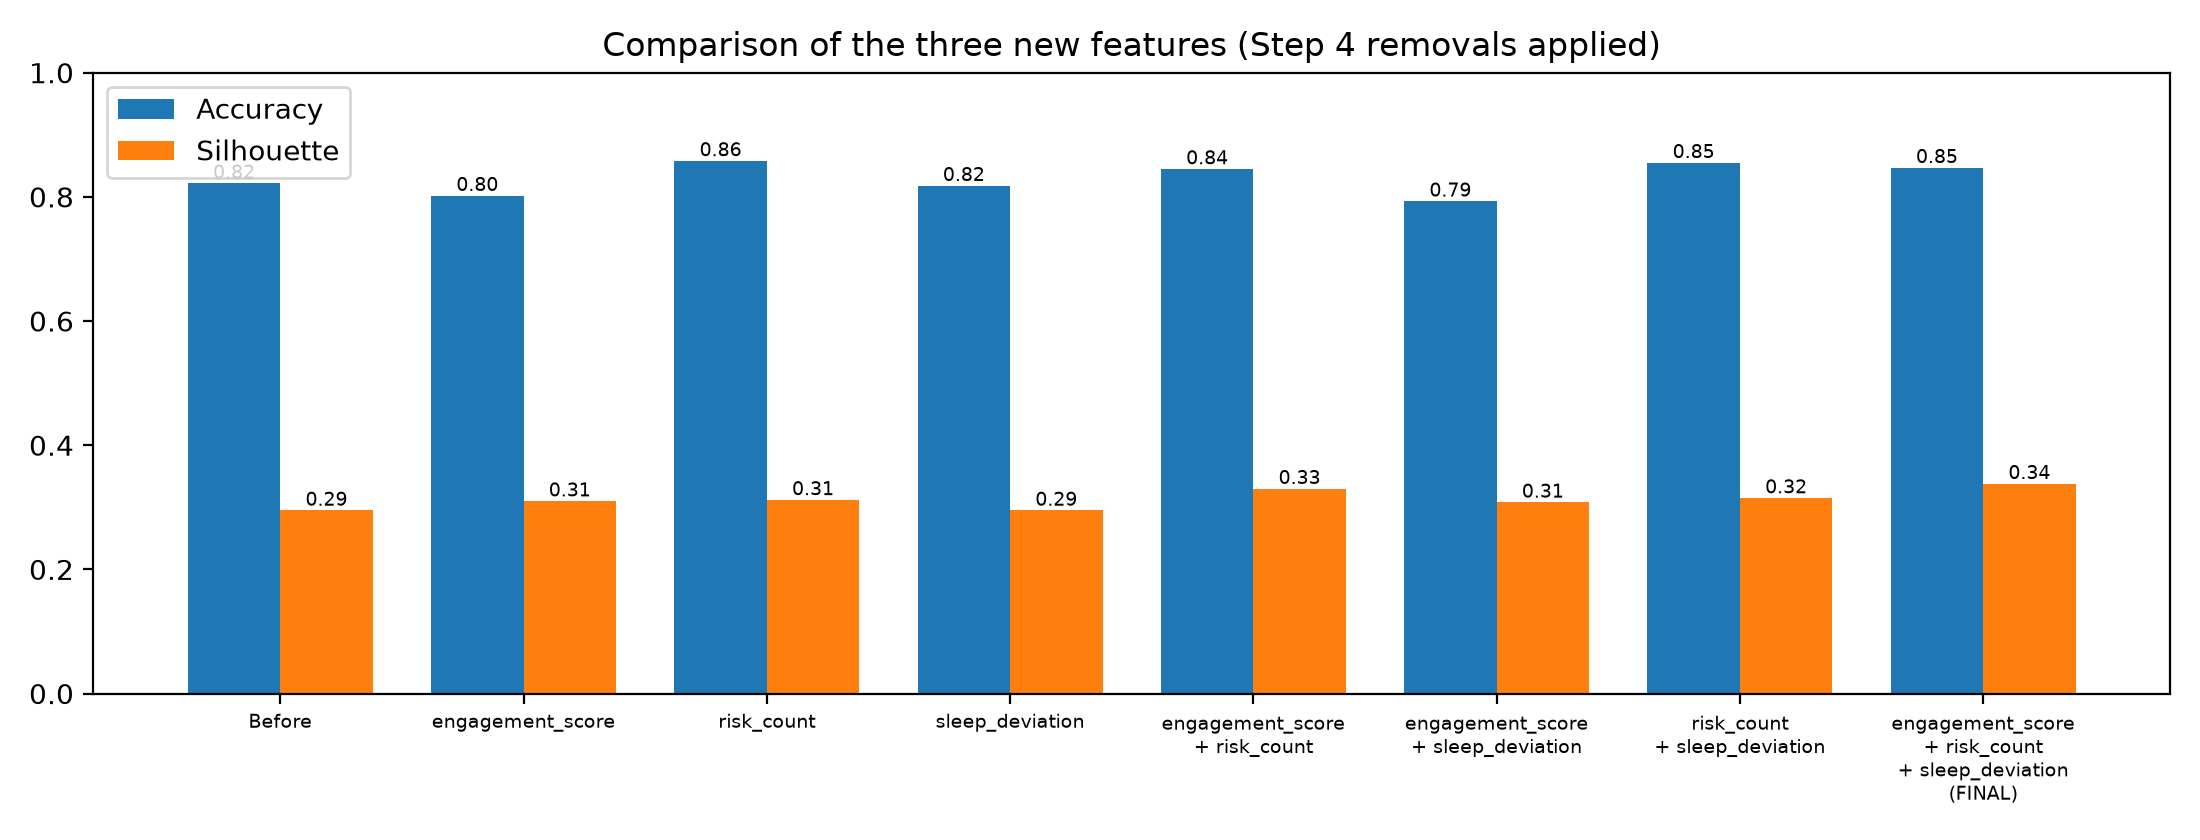

The data file committed next to this chart (first rows):
Feature set, # features, TP, TN, FP, FN, Accuracy, Silhouette, Acc. change vs Before, Sil. change vs Before
Before (original 6), 6, 302, 191, 19, 88, 0.822, 0.295, 0.0, 0.0
engagement_score, 6, 289, 192, 18, 101, 0.802, 0.31, -0.02, 0.015
risk_count, 7, 339, 176, 34, 51, 0.858, 0.312, 0.036, 0.017
sleep_deviation, 6, 299, 192, 18, 91, 0.818, 0.295, -0.004, 0.0
engagement_score + risk_count, 7, 339, 168, 42, 51, 0.845, 0.33, 0.023, 0.035
engagement_score + sleep_deviation, 6, 283, 193, 17, 107, 0.793, 0.308, -0.029, 0.013
risk_count + sleep_deviation, 7, 340, 173, 37, 50, 0.855, 0.315, 0.033, 0.02
engagement_score + risk_count + sleep_de…, 7, 347, 161, 49, 43, 0.847, 0.338, 0.025, 0.043
